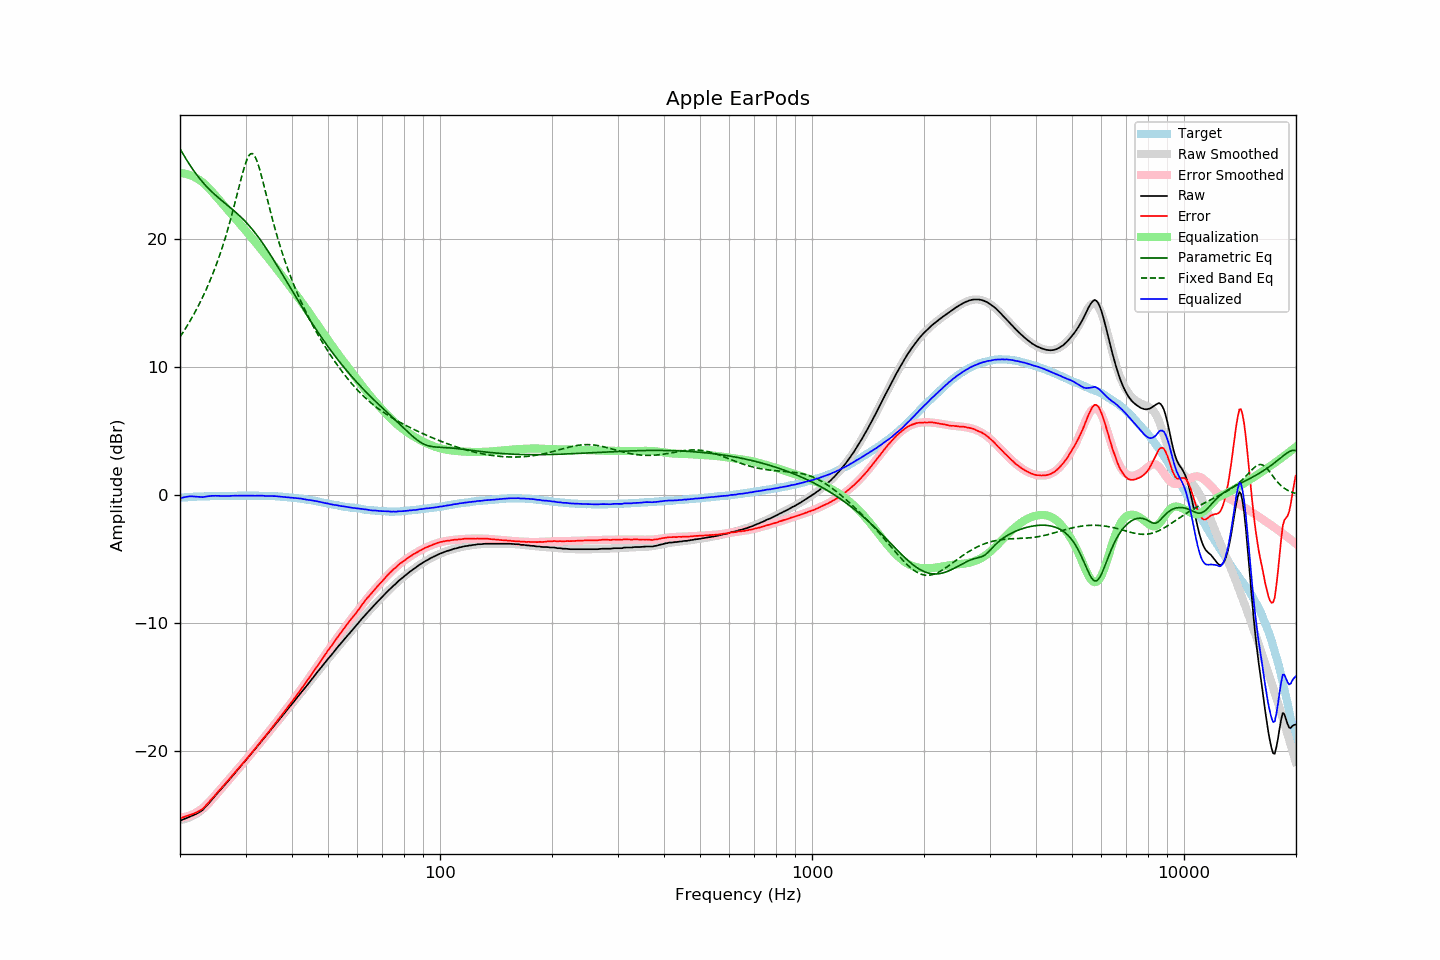

Source data for this figure (header and first rows):
frequency, raw, error, smoothed, error_smoothed, equalization, parametric_eq, fixed_band_eq, equalized_raw, equalized_smoothed, target
20.00, -25.41, -25.22, -25.34, -25.15, 25.15, 27.05, 12.35, -0.26, -0.19, -0.19
20.20, -25.36, -25.18, -25.32, -25.14, 25.14, 26.83, 12.54, -0.22, -0.18, -0.18
20.40, -25.30, -25.13, -25.30, -25.13, 25.13, 26.62, 12.74, -0.17, -0.17, -0.17
20.61, -25.25, -25.09, -25.27, -25.11, 25.11, 26.41, 12.93, -0.14, -0.16, -0.16
20.81, -25.20, -25.04, -25.24, -25.08, 25.08, 26.20, 13.14, -0.12, -0.15, -0.16
21.02, -25.15, -25.00, -25.19, -25.05, 25.05, 26.00, 13.34, -0.10, -0.15, -0.15
21.23, -25.09, -24.95, -25.14, -25.01, 25.01, 25.81, 13.55, -0.08, -0.14, -0.14
21.44, -25.04, -24.92, -25.09, -24.96, 24.96, 25.62, 13.77, -0.08, -0.13, -0.12
21.66, -24.99, -24.87, -25.03, -24.90, 24.90, 25.43, 13.99, -0.09, -0.12, -0.12
21.87, -24.94, -24.83, -24.96, -24.84, 24.84, 25.26, 14.22, -0.10, -0.12, -0.11
22.09, -24.88, -24.77, -24.88, -24.77, 24.77, 25.08, 14.45, -0.11, -0.11, -0.11
22.31, -24.81, -24.71, -24.80, -24.69, 24.69, 24.92, 14.69, -0.12, -0.10, -0.10
22.54, -24.73, -24.63, -24.71, -24.62, 24.62, 24.76, 14.94, -0.12, -0.10, -0.10
22.76, -24.66, -24.57, -24.62, -24.53, 24.53, 24.60, 15.19, -0.13, -0.09, -0.09
22.99, -24.58, -24.49, -24.52, -24.43, 24.43, 24.46, 15.45, -0.15, -0.09, -0.09
23.22, -24.45, -24.36, -24.41, -24.33, 24.33, 24.31, 15.71, -0.12, -0.08, -0.09
23.45, -24.31, -24.23, -24.29, -24.21, 24.21, 24.18, 15.98, -0.10, -0.08, -0.08
23.69, -24.17, -24.09, -24.17, -24.09, 24.09, 24.04, 16.27, -0.08, -0.08, -0.08
23.92, -24.03, -23.95, -24.04, -23.96, 23.96, 23.91, 16.56, -0.07, -0.07, -0.08
24.16, -23.88, -23.81, -23.90, -23.83, 23.83, 23.79, 16.85, -0.05, -0.07, -0.07
24.40, -23.73, -23.67, -23.75, -23.69, 23.69, 23.67, 17.16, -0.04, -0.07, -0.06
24.65, -23.59, -23.53, -23.61, -23.55, 23.55, 23.55, 17.48, -0.05, -0.06, -0.06
24.89, -23.44, -23.38, -23.46, -23.40, 23.40, 23.44, 17.81, -0.04, -0.06, -0.06
25.14, -23.30, -23.24, -23.32, -23.25, 23.25, 23.33, 18.15, -0.04, -0.06, -0.06
25.39, -23.16, -23.10, -23.17, -23.11, 23.11, 23.22, 18.50, -0.05, -0.06, -0.06
25.65, -23.01, -22.95, -23.02, -22.96, 22.96, 23.11, 18.86, -0.05, -0.06, -0.06
25.91, -22.87, -22.81, -22.87, -22.82, 22.82, 23.00, 19.24, -0.05, -0.05, -0.06
26.16, -22.73, -22.68, -22.73, -22.68, 22.68, 22.90, 19.62, -0.05, -0.05, -0.05
26.43, -22.59, -22.54, -22.58, -22.53, 22.53, 22.80, 20.03, -0.06, -0.05, -0.05
26.69, -22.45, -22.40, -22.44, -22.39, 22.39, 22.69, 20.44, -0.06, -0.05, -0.05
26.96, -22.30, -22.25, -22.29, -22.24, 22.24, 22.59, 20.87, -0.06, -0.05, -0.05
27.23, -22.15, -22.10, -22.15, -22.10, 22.10, 22.49, 21.32, -0.05, -0.05, -0.05
27.50, -22.00, -21.95, -22.00, -21.96, 21.96, 22.38, 21.78, -0.04, -0.04, -0.05
27.77, -21.85, -21.81, -21.86, -21.81, 21.81, 22.27, 22.25, -0.04, -0.04, -0.04
28.05, -21.70, -21.66, -21.71, -21.67, 21.67, 22.16, 22.73, -0.03, -0.04, -0.04
28.33, -21.56, -21.52, -21.56, -21.52, 21.52, 22.05, 23.22, -0.04, -0.04, -0.04
28.62, -21.41, -21.37, -21.41, -21.38, 21.38, 21.94, 23.72, -0.04, -0.04, -0.04
28.90, -21.26, -21.23, -21.26, -21.23, 21.23, 21.82, 24.22, -0.03, -0.03, -0.03
29.19, -21.11, -21.08, -21.12, -21.08, 21.08, 21.70, 24.71, -0.03, -0.03, -0.03
29.48, -20.97, -20.94, -20.97, -20.94, 20.94, 21.58, 25.18, -0.03, -0.03, -0.03
29.78, -20.82, -20.79, -20.82, -20.79, 20.79, 21.45, 25.61, -0.03, -0.03, -0.03
30.08, -20.67, -20.65, -20.67, -20.64, 20.64, 21.32, 26.00, -0.03, -0.03, -0.02
30.38, -20.52, -20.49, -20.52, -20.49, 20.49, 21.19, 26.31, -0.03, -0.03, -0.03
30.68, -20.37, -20.34, -20.37, -20.34, 20.34, 21.05, 26.54, -0.03, -0.03, -0.03
30.99, -20.22, -20.19, -20.22, -20.19, 20.19, 20.90, 26.66, -0.03, -0.03, -0.03
31.30, -20.07, -20.04, -20.07, -20.04, 20.04, 20.75, 26.67, -0.03, -0.03, -0.03
31.61, -19.92, -19.89, -19.92, -19.89, 19.89, 20.60, 26.57, -0.03, -0.03, -0.03
31.93, -19.77, -19.73, -19.77, -19.73, 19.73, 20.44, 26.36, -0.04, -0.03, -0.04
32.24, -19.61, -19.58, -19.62, -19.58, 19.58, 20.28, 26.05, -0.03, -0.03, -0.03
32.57, -19.46, -19.42, -19.46, -19.43, 19.43, 20.11, 25.68, -0.03, -0.04, -0.04
32.89, -19.30, -19.26, -19.31, -19.27, 19.27, 19.94, 25.24, -0.03, -0.04, -0.04
33.22, -19.15, -19.11, -19.16, -19.12, 19.12, 19.76, 24.77, -0.03, -0.04, -0.04
33.55, -19.00, -18.96, -19.00, -18.96, 18.96, 19.58, 24.28, -0.04, -0.04, -0.04
33.89, -18.86, -18.82, -18.85, -18.81, 18.81, 19.39, 23.77, -0.06, -0.04, -0.04
34.23, -18.70, -18.65, -18.70, -18.65, 18.65, 19.20, 23.26, -0.05, -0.05, -0.05
34.57, -18.55, -18.50, -18.54, -18.49, 18.49, 19.01, 22.76, -0.06, -0.05, -0.05
34.92, -18.39, -18.33, -18.39, -18.33, 18.33, 18.82, 22.27, -0.06, -0.06, -0.06
35.27, -18.23, -18.18, -18.24, -18.18, 18.18, 18.62, 21.78, -0.06, -0.06, -0.05
35.62, -18.08, -18.01, -18.08, -18.02, 18.02, 18.42, 21.31, -0.07, -0.07, -0.07
35.97, -17.92, -17.85, -17.93, -17.86, 17.86, 18.22, 20.85, -0.06, -0.07, -0.07
... 635 more rows
